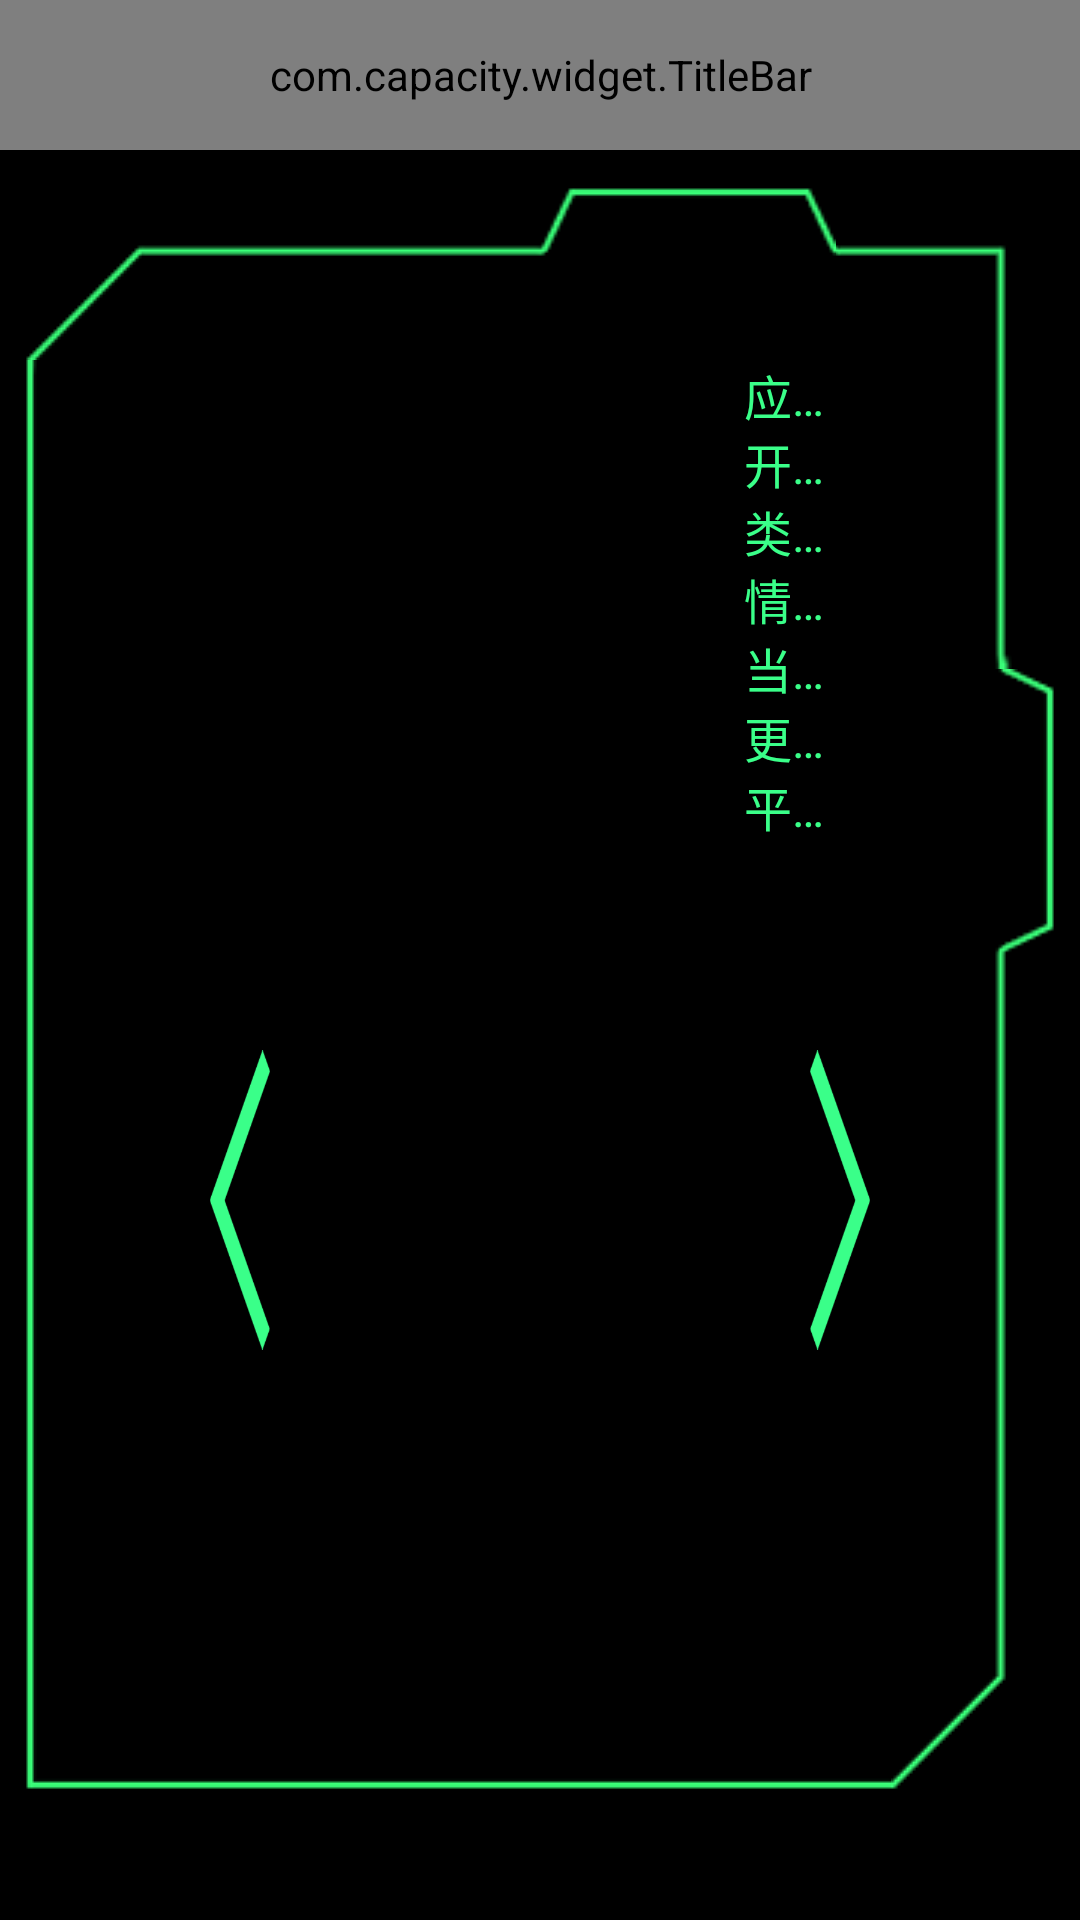

Reconstruct the res/layout file that produces this screen, plus the resources it refers to.
<!-- AndroidManifest.xml: application theme AppTheme -->
<!-- res/layout/detail_fragment_layout.xml -->
<?xml version="1.0" encoding="utf-8"?>
<LinearLayout xmlns:android="http://schemas.android.com/apk/res/android"
    android:layout_width="match_parent"
    android:layout_height="match_parent"
    android:background="@color/black"
    android:orientation="vertical">

    <com.capacity.widget.TitleBar
        android:id="@+id/title_bar"
        android:layout_width="match_parent"
        android:layout_height="@dimen/title_bar_height" />

    <ScrollView
        android:layout_width="match_parent"
        android:layout_height="wrap_content"
        android:background="@drawable/bg_app_grid"
        android:padding="50dp">

        <LinearLayout
            android:layout_width="match_parent"
            android:layout_height="wrap_content"
            android:orientation="vertical">

            <LinearLayout
                android:layout_width="match_parent"
                android:layout_height="200dp"
                android:orientation="horizontal"
                android:padding="20dp">

                <ImageView
                    android:id="@+id/img_logo"
                    android:layout_width="128dp"
                    android:layout_height="128dp"
                    android:layout_gravity="center_vertical"
                    android:scaleType="fitCenter" />

                <LinearLayout
                    android:layout_width="match_parent"
                    android:layout_height="match_parent"
                    android:layout_marginLeft="50dp"
                    android:orientation="vertical">

                    <LinearLayout
                        android:layout_width="match_parent"
                        android:layout_height="0dp"
                        android:layout_weight="1"
                        android:orientation="horizontal">

                        <TextView
                            style="@style/DetailText"
                            android:layout_weight="1"
                            android:text="@string/detail_name" />

                        <TextView
                            android:id="@+id/txt_name"
                            style="@style/DetailText" />
                    </LinearLayout>

                    <LinearLayout
                        android:layout_width="match_parent"
                        android:layout_height="0dp"
                        android:layout_weight="1"
                        android:orientation="horizontal">

                        <TextView
                            style="@style/DetailText"
                            android:layout_weight="1"
                            android:text="@string/detail_author" />

                        <TextView
                            android:id="@+id/txt_author"
                            style="@style/DetailText" />
                    </LinearLayout>

                    <LinearLayout
                        android:layout_width="match_parent"
                        android:layout_height="0dp"
                        android:layout_weight="1"
                        android:orientation="horizontal">

                        <TextView
                            style="@style/DetailText"
                            android:layout_weight="1"
                            android:text="@string/detail_category" />

                        <TextView
                            android:id="@+id/txt_category"
                            style="@style/DetailText" />
                    </LinearLayout>

                    <LinearLayout
                        android:layout_width="match_parent"
                        android:layout_height="0dp"
                        android:layout_weight="1"
                        android:orientation="horizontal">

                        <TextView
                            style="@style/DetailText"
                            android:layout_weight="1"
                            android:text="@string/detail_scene" />

                        <TextView
                            android:id="@+id/txt_scene"
                            style="@style/DetailText" />
                    </LinearLayout>

                    <LinearLayout
                        android:layout_width="match_parent"
                        android:layout_height="0dp"
                        android:layout_weight="1"
                        android:orientation="horizontal">

                        <TextView
                            style="@style/DetailText"
                            android:layout_weight="1"
                            android:text="@string/detail_version" />

                        <TextView
                            android:id="@+id/txt_version"
                            style="@style/DetailText" />
                    </LinearLayout>

                    <LinearLayout
                        android:layout_width="match_parent"
                        android:layout_height="0dp"
                        android:layout_weight="1"
                        android:orientation="horizontal">

                        <TextView
                            style="@style/DetailText"
                            android:layout_weight="1"
                            android:text="@string/detail_update_time" />

                        <TextView
                            android:id="@+id/txt_time"
                            style="@style/DetailText" />
                    </LinearLayout>

                    <LinearLayout
                        android:layout_width="match_parent"
                        android:layout_height="0dp"
                        android:layout_weight="1"
                        android:orientation="horizontal">

                        <TextView
                            style="@style/DetailText"
                            android:layout_weight="1"
                            android:text="@string/detail_request" />

                        <TextView
                            android:id="@+id/txt_request"
                            style="@style/DetailText" />
                    </LinearLayout>

                </LinearLayout>
            </LinearLayout>

            <LinearLayout
                android:layout_width="match_parent"
                android:layout_height="200dp"
                android:gravity="center_vertical"
                android:orientation="horizontal"
                android:padding="20dp">

                <ImageView
                    android:layout_width="20dp"
                    android:layout_height="100dp"
                    android:background="@drawable/icon_left_arrow" />

                <HorizontalScrollView
                    android:id="@+id/pager_detail"
                    android:layout_width="0dp"
                    android:layout_height="200dp"
                    android:layout_marginLeft="5dp"
                    android:layout_marginRight="5dp"
                    android:layout_weight="1">

                    <LinearLayout
                        android:id="@+id/layout_thumb"
                        android:layout_width="0dp"
                        android:layout_height="match_parent"
                        android:layout_weight="1"
                        android:orientation="horizontal" />
                </HorizontalScrollView>

                <ImageView
                    android:layout_width="20dp"
                    android:layout_height="100dp"
                    android:background="@drawable/icon_right_arrow" />
            </LinearLayout>

            <TextView
                android:id="@+id/txt_detail"
                android:layout_width="match_parent"
                android:layout_height="wrap_content"
                android:layout_margin="20dp"
                android:textColor="@color/green"
                android:textSize="@dimen/txt_size_small" />
        </LinearLayout>

    </ScrollView>
</LinearLayout>
<!-- resources referenced by this layout -->
<resources>
  <color name="black">#ff000000</color>
  <color name="green">#3aff89</color>
  <dimen name="title_bar_height">50dp</dimen>
  <dimen name="txt_size_small">14sp</dimen>
  <!-- drawable icon_left_arrow: png bitmap (drawable-xhdpi, 3004 bytes) -->
  <!-- drawable icon_right_arrow: png bitmap (drawable-xhdpi, 3066 bytes) -->
  <string name="detail_author" formatted="false">开发者：</string>
  <string name="detail_category" formatted="false">类别：</string>
  <string name="detail_name" formatted="false">应用名称：</string>
  <string name="detail_request" formatted="false">平台要求：</string>
  <string name="detail_scene" formatted="false">情景类型：</string>
  <string name="detail_update_time" formatted="false">更新时间：</string>
  <string name="detail_version" formatted="false">当前版本：</string>
  <style name="DetailText" parent="@android:style/Widget.TextView">
          <item name="android:layout_width">wrap_content</item>
          <item name="android:layout_height">wrap_content</item>
          <item name="android:textSize">@dimen/txt_size_middle</item>
          <item name="android:textColor">@color/green</item>
          <item name="android:maxLines">1</item>
          <item name="android:ellipsize">end</item>
      </style>
  <style name="AppTheme" parent="Theme.AppCompat.Light.DarkActionBar">
          
          <item name="windowNoTitle">true</item>
          <item name="android:scrollbarThumbVertical">@drawable/scrollbar_vertical_thumb</item>
          <item name="android:scrollbarSize">4dp</item>
          <item name="android:windowAnimationStyle">@style/activityAnimation</item>
      </style>
  <dimen name="txt_size_middle">16sp</dimen>
  <!-- drawable scrollbar_vertical_thumb (drawable) -->
  <?xml version="1.0" encoding="utf-8"?>
  <shape xmlns:android="http://schemas.android.com/apk/res/android">
      
      
      
      
      <solid android:color="@color/scroll_bar_vertical_thumb"/>
      <corners
          android:radius="2dp"/>
  </shape>
  <style name="activityAnimation" parent="@android:style/Animation">
          <item name="android:activityOpenEnterAnimation">@anim/slide_right_in</item>
          <item name="android:activityOpenExitAnimation">@anim/slide_left_out</item>
          <item name="android:activityCloseEnterAnimation">@anim/slide_left_in</item>
          <item name="android:activityCloseExitAnimation">@anim/slide_right_out</item>
      </style>
  <color name="scroll_bar_vertical_thumb">#40000000</color>
</resources>
